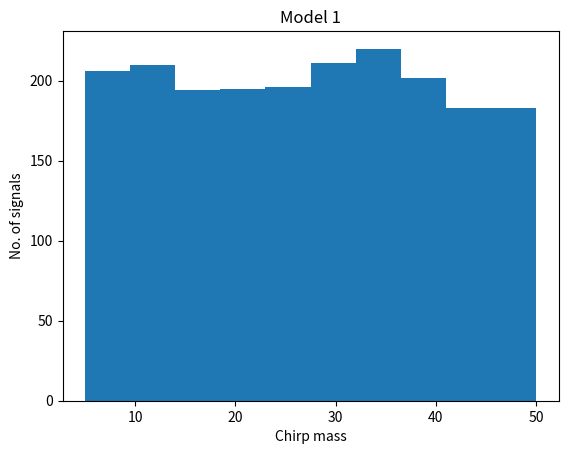
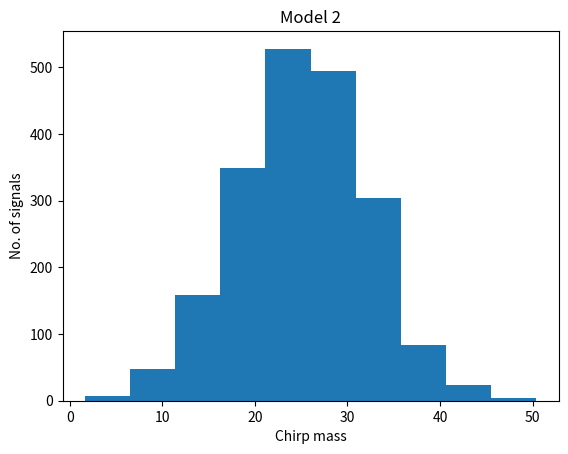
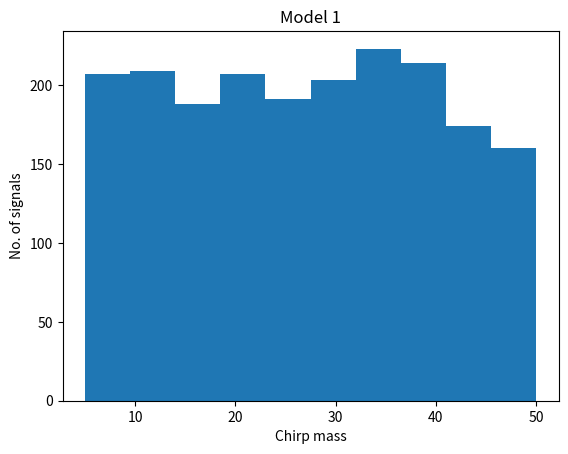
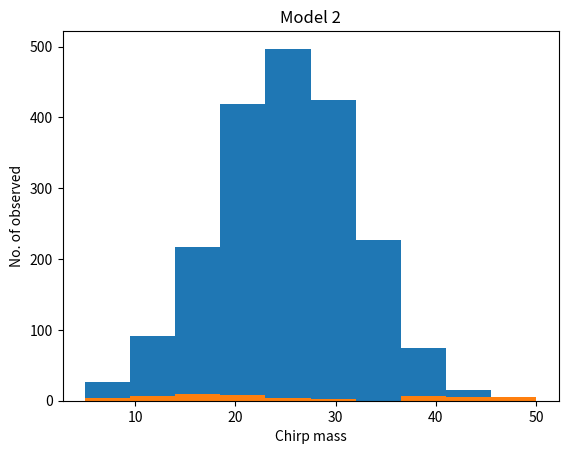

The script that saved these images, in order: (Note: this script raises an exception after producing the figures.)
import numpy as np
import matplotlib.pyplot as plt
import random
import math

# number of points from each distribution
N = 2000

# get random chirp masses from different distributions
# uniform distribution
Mmin = 5.0
Mmax = 50.0
Mdist1 = np.random.uniform(Mmin,Mmax,N)

# gaussian distribution
mu = 25.0
sigma = 7.0
Mdist2 = np.zeros(N)
for i in range(N):
  Mdist2[i] = random.gauss(mu,sigma)


# make hist of distributions to check 

plt.figure()
plt.hist(Mdist1)
plt.title('Model 1')
plt.xlabel('Chirp mass')
plt.ylabel('No. of signals')
plt.show()

plt.figure()
plt.hist(Mdist2)
plt.title('Model 2')
plt.xlabel('Chirp mass')
plt.ylabel('No. of signals')
plt.show()

# add an uncertainty to the chirp masses from the distributions

Mdist1un = np.zeros(N)
Mdist2un = np.zeros(N)
for i in range(N):
  Mdist1un[i] = random.gauss(Mdist1[i],Mdist1[i]*0.03)
  Mdist2un[i] = random.gauss(Mdist2[i],Mdist2[i]*0.03)


# plot new chirp mass distributions with uncertainty added

# number of bins
b = np.linspace(5, 50, 11)

# plot first mass distribution
plt.figure()
Mdist1bins, bins, patches = plt.hist(Mdist1un,b)
plt.title('Model 1')
plt.xlabel('Chirp mass')
plt.ylabel('No. of signals')
plt.show()

# plot second mass distribution
plt.figure()
Mdist2bins, bins, patches = plt.hist(Mdist2un,b)
plt.title('Model 2')
plt.xlabel('Chirp mass')
plt.ylabel('No. of signals')
plt.show()

# normalised number of chirp masses in each bin for each model. 
# this is the probability that an observed chirp mass would be in each histogram bin. 
pk1 = Mdist1bins / N
pk2 = Mdist2bins / N



# Number of observations 
nobs = 50

# pick nobs values from the first chirp mass distribution
observations = np.random.choice(Mdist1un,nobs)
print('Observed chirp mass values {}'.format(observations))

# first need to make a histogram of the observed chirp masses

xk, bins, patches = plt.hist(observations,b)
plt.xlabel('Chirp mass')
plt.ylabel('No. of observed')
plt.show()


# calculate probability that chirp masses came from distribution 1
temp = math.log(math.factorial(nobs)) 
temp2 = 0.0
for i in range(len(b)-1):
    temp2 += xk[i]*np.log(pk1[i])-math.log(math.factorial(xk[i]))
probM1 = temp + temp2
print('Model 1 probability {}'.format(probM1))

# calculate the probability that chirp masses came from distribution 2
temp = math.log(math.factorial(nobs))
temp2 = 0.0
for i in range(len(b)-1):
    temp2 += xk[i]*np.log(pk2[i])-math.log(math.factorial(xk[i]))
probM2 = temp + temp2
print('Model 2 probability {}'.format(probM2))

# calculate Bayes factor
logB = probM1 - probM2
print('log Bayes factor {}'.format(logB))


